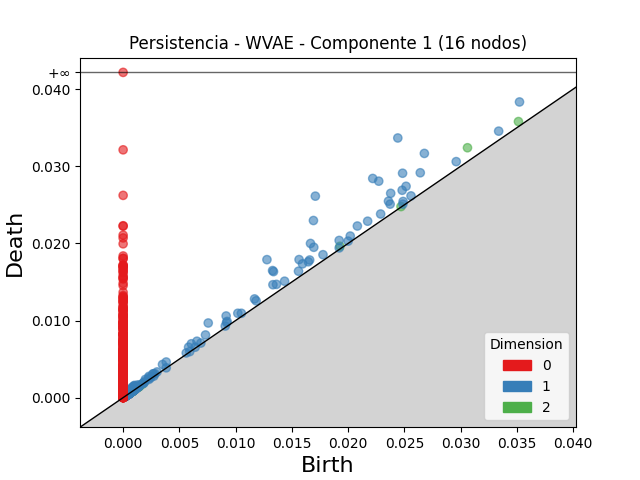

Source data for this figure (header and first rows):
dimension, birth, death
2, 0.03061, 0.03241
2, 0.03514, 0.0358
2, 0.01928, 0.01963
2, 0.0005033, 0.0006019
2, 0.0008027, 0.0008927
2, 0.0009669, 0.001056
2, 0.0006005, 0.0006847
2, 0.0005975, 0.0006806
2, 0.0004467, 0.000527
2, 0.0004493, 0.0005219
2, 0.0247, 0.02477
2, 0.000503, 0.0005722
2, 0.0005803, 0.0006493
2, 0.0005939, 0.0006609
2, 0.0005168, 0.0005804
2, 0.001358, 0.001418
2, 0.0005939, 0.0006536
2, 0.001459, 0.001508
2, 0.0009144, 0.0009632
2, 0.001141, 0.001188
2, 0.0006766, 0.0007228
2, 0.0005412, 0.0005833
2, 0.0003564, 0.0003983
2, 0.0005264, 0.0005682
2, 0.0003654, 0.000407
2, 0.0008604, 0.000902
2, 0.0005834, 0.0006246
2, 0.0004688, 0.0005098
2, 0.0004311, 0.0004718
2, 0.00137, 0.001409
2, 0.0006244, 0.0006621
2, 0.001365, 0.001403
2, 0.0005488, 0.0005854
2, 0.0006653, 0.0007013
2, 0.0003899, 0.0004256
2, 0.0004172, 0.0004523
2, 0.001701, 0.001736
2, 0.0004618, 0.0004946
2, 0.0004244, 0.000455
2, 0.000558, 0.0005883
2, 0.0006722, 0.0007025
2, 0.0005857, 0.0006159
2, 0.000524, 0.0005536
2, 0.000327, 0.0003562
2, 0.00134, 0.001369
2, 0.0004254, 0.000454
2, 0.0006535, 0.000682
2, 0.0007603, 0.0007884
2, 0.000469, 0.0004969
2, 0.00049, 0.0005178
2, 0.0005846, 0.0006124
2, 0.0003125, 0.0003401
2, 0.0005336, 0.000561
2, 0.0008634, 0.0008905
2, 0.0005706, 0.0005971
2, 0.0004105, 0.0004369
2, 0.0004932, 0.0005192
2, 0.0004335, 0.0004592
2, 0.0004257, 0.0004507
2, 0.000401, 0.0004258
... 4,476 more rows
